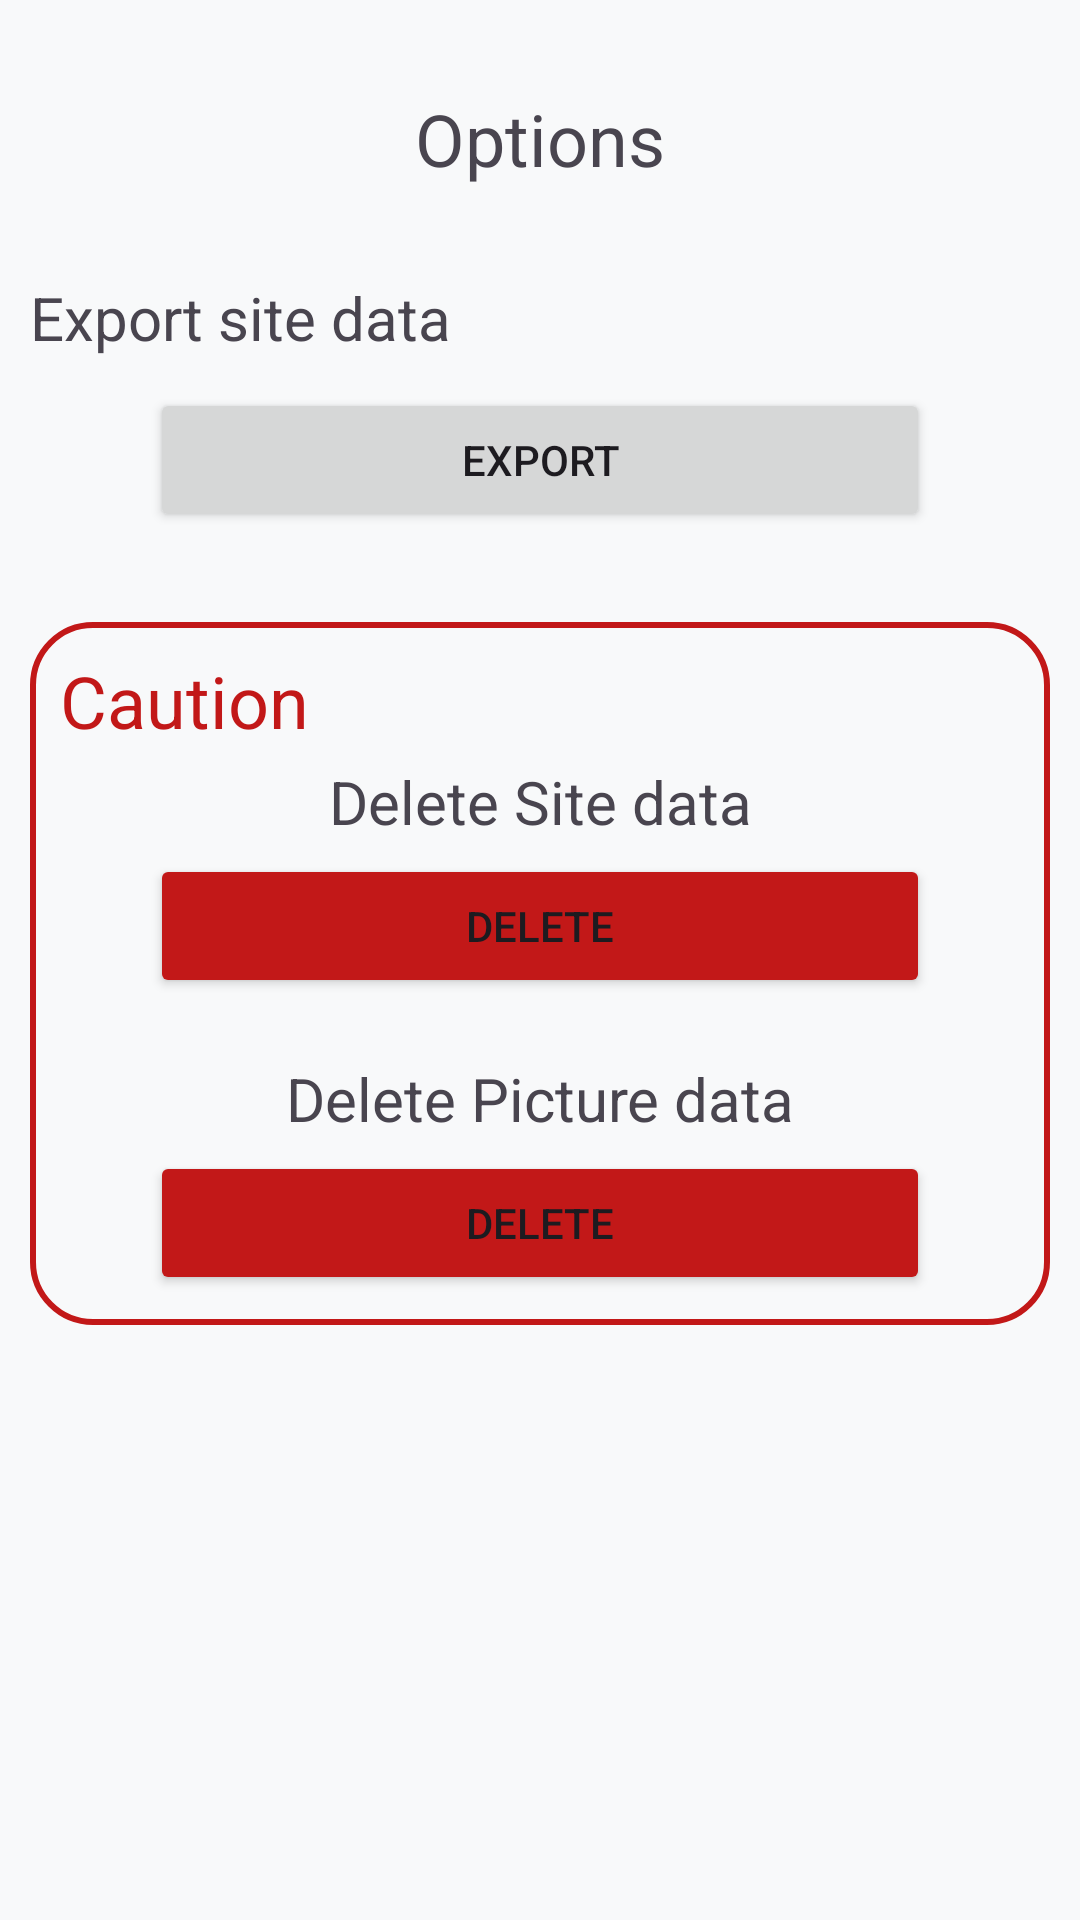

Write the Android layout XML for this screen, with the resource values it uses.
<!-- AndroidManifest.xml: application theme Theme.TaskMaster -->
<!-- res/layout/fragment_options.xml -->
<?xml version="1.0" encoding="utf-8"?>
<LinearLayout xmlns:android="http://schemas.android.com/apk/res/android"
    xmlns:tools="http://schemas.android.com/tools"
    android:layout_width="match_parent"
    android:layout_height="match_parent"
    android:orientation="vertical"
    android:padding="10dp"
    tools:context=".ui.OptionsFragment">

    <TextView
        android:layout_marginTop="20dp"
        android:layout_width="match_parent"
        android:layout_height="wrap_content"
        android:text="Options"
        android:textAlignment="center"
        android:textSize="24sp" />
   <TextView
       android:layout_marginTop="30dp"
       android:textSize="20sp"
       android:text="Export site data"
       android:layout_width="match_parent"
       android:layout_height="wrap_content"/>
    <Button
        android:id="@+id/export_button"
        android:text="Export"
        android:layout_marginTop="10dp"
        android:layout_marginHorizontal="40dp"
        android:layout_width="match_parent"
        android:layout_height="wrap_content"/>
    <LinearLayout
        android:layout_marginTop="30dp"
        android:orientation="vertical"
        android:padding="10dp"
        android:background="@drawable/delete_frame"
        android:layout_width="match_parent"
        android:layout_height="wrap_content">
        <TextView
            android:textSize="24sp"
            android:textColor="@color/caution"
            android:text="Caution"
            android:layout_width="match_parent"
            android:layout_height="wrap_content"/>
        <TextView
            android:textSize="20sp"
            android:textAlignment="center"
            android:layout_marginTop="4dp"
            android:text="Delete Site data"
            android:layout_width="match_parent"
            android:layout_height="wrap_content"/>
        <Button
            android:id="@+id/delete_site_button"
            android:text="Delete"
            android:backgroundTint="@color/caution"
            android:layout_marginTop="4dp"
            android:layout_marginHorizontal="30dp"
            android:layout_width="match_parent"
            android:layout_height="wrap_content"/>
        <TextView
            android:textSize="20sp"
            android:textAlignment="center"
            android:layout_marginTop="20dp"
            android:text="Delete Picture data"
            android:layout_width="match_parent"
            android:layout_height="wrap_content"/>
        <Button
            android:id="@+id/delete_picture_button"
            android:text="Delete"
            android:backgroundTint="@color/caution"
            android:layout_marginTop="4dp"
            android:layout_marginHorizontal="30dp"
            android:layout_width="match_parent"
            android:layout_height="wrap_content"/>
    </LinearLayout>
</LinearLayout>
<!-- resources referenced by this layout -->
<resources>
  <color name="caution">#C21818</color>
  <!-- drawable delete_frame (drawable) -->
  <?xml version="1.0" encoding="utf-8"?>
  <shape xmlns:android="http://schemas.android.com/apk/res/android"
      android:shape="rectangle">
  
      <corners android:radius="20dp"/>
      <stroke android:color="@color/caution"
          android:width="2dp"/>
  </shape>
  <style name="Theme.TaskMaster" parent="Base.Theme.TaskMaster" />
  <style name="Base.Theme.TaskMaster" parent="Theme.Material3.DayNight.NoActionBar">
          
          
          <item name="android:windowLightStatusBar">true</item>
          <item name="colorPrimary">@color/blue</item>
          <item name="android:colorBackground">@color/back</item>
      </style>
  <color name="blue">#007bff</color>
  <color name="back">#f8f9fa</color>
</resources>
